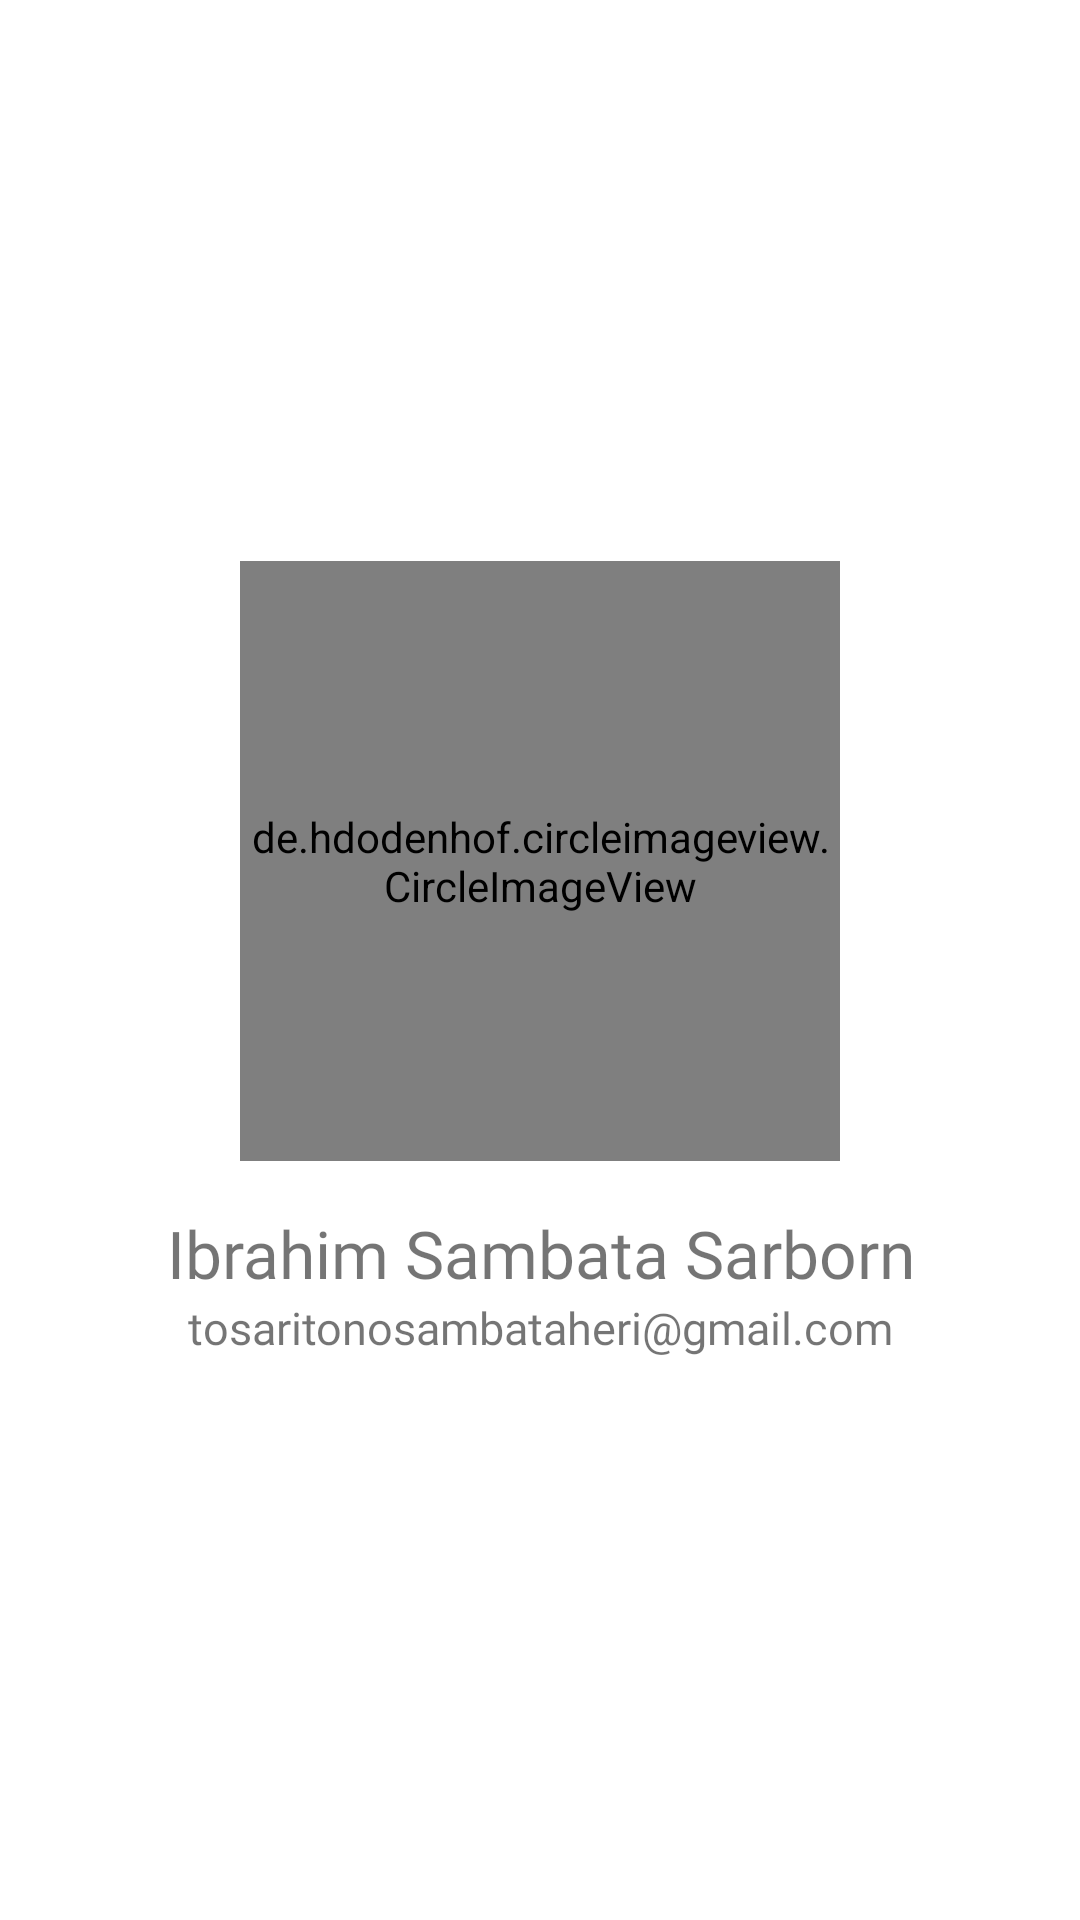

The Android layout XML behind this screen, and the referenced resources:
<!-- AndroidManifest.xml: application theme Theme.GameDex -->
<!-- res/layout/activity_about.xml -->
<?xml version="1.0" encoding="utf-8"?>
<LinearLayout xmlns:android="http://schemas.android.com/apk/res/android"
    xmlns:app="http://schemas.android.com/apk/res-auto"
    xmlns:tools="http://schemas.android.com/tools"
    android:layout_width="match_parent"
    android:layout_height="match_parent"
    tools:context=".activity.AboutActivity"
    android:orientation="vertical"
    android:gravity="center">

    <de.hdodenhof.circleimageview.CircleImageView
        android:id="@+id/iv_profile"
        android:layout_width="200dp"
        android:layout_height="200dp"
        app:layout_constraintTop_toTopOf="parent"
        app:layout_constraintBottom_toTopOf="@id/tv_name"
        android:src="@drawable/my_photo"/>

    <TextView
        android:id="@+id/tv_name"
        android:layout_width="match_parent"
        android:layout_height="wrap_content"
        android:text="@string/my_name"
        android:fontFamily="@font/poppins_bold"
        android:textSize="22sp"
        android:textAlignment="center"
        android:layout_marginTop="16dp"/>

    <TextView
        android:id="@+id/tv_email"
        android:layout_width="match_parent"
        android:layout_height="wrap_content"
        app:layout_constraintTop_toBottomOf="@id/tv_name"
        android:text="@string/my_email"
        android:fontFamily="@font/poppins_medium"
        android:textSize="15sp"
        android:textAlignment="center" />

</LinearLayout>
<!-- resources referenced by this layout -->
<resources>
  <string name="my_email">tosaritonosambataheri@gmail.com</string>
  <string name="my_name">Ibrahim Sambata Sarborn</string>
  <style name="Theme.GameDex" parent="Theme.MaterialComponents.DayNight.DarkActionBar">
          
          <item name="colorPrimary">@color/primaryColor</item>
          <item name="colorPrimaryVariant">@color/primaryDarkColor</item>
          <item name="colorOnPrimary">@color/white</item>
          
          <item name="colorSecondary">@color/secondaryColor</item>
          <item name="colorSecondaryVariant">@color/secondaryDarkColor</item>
          <item name="colorOnSecondary">@color/black</item>
          
          <item name="android:statusBarColor" tools:targetApi="l">?attr/colorPrimaryVariant</item>
          
      </style>
  <color name="primaryColor">#ff1744</color>
  <color name="primaryDarkColor">#c4001d</color>
  <color name="white">#FFFFFFFF</color>
  <color name="secondaryColor">#bcbcbc</color>
  <color name="secondaryDarkColor">#8c8c8c</color>
  <color name="black">#FF000000</color>
</resources>
